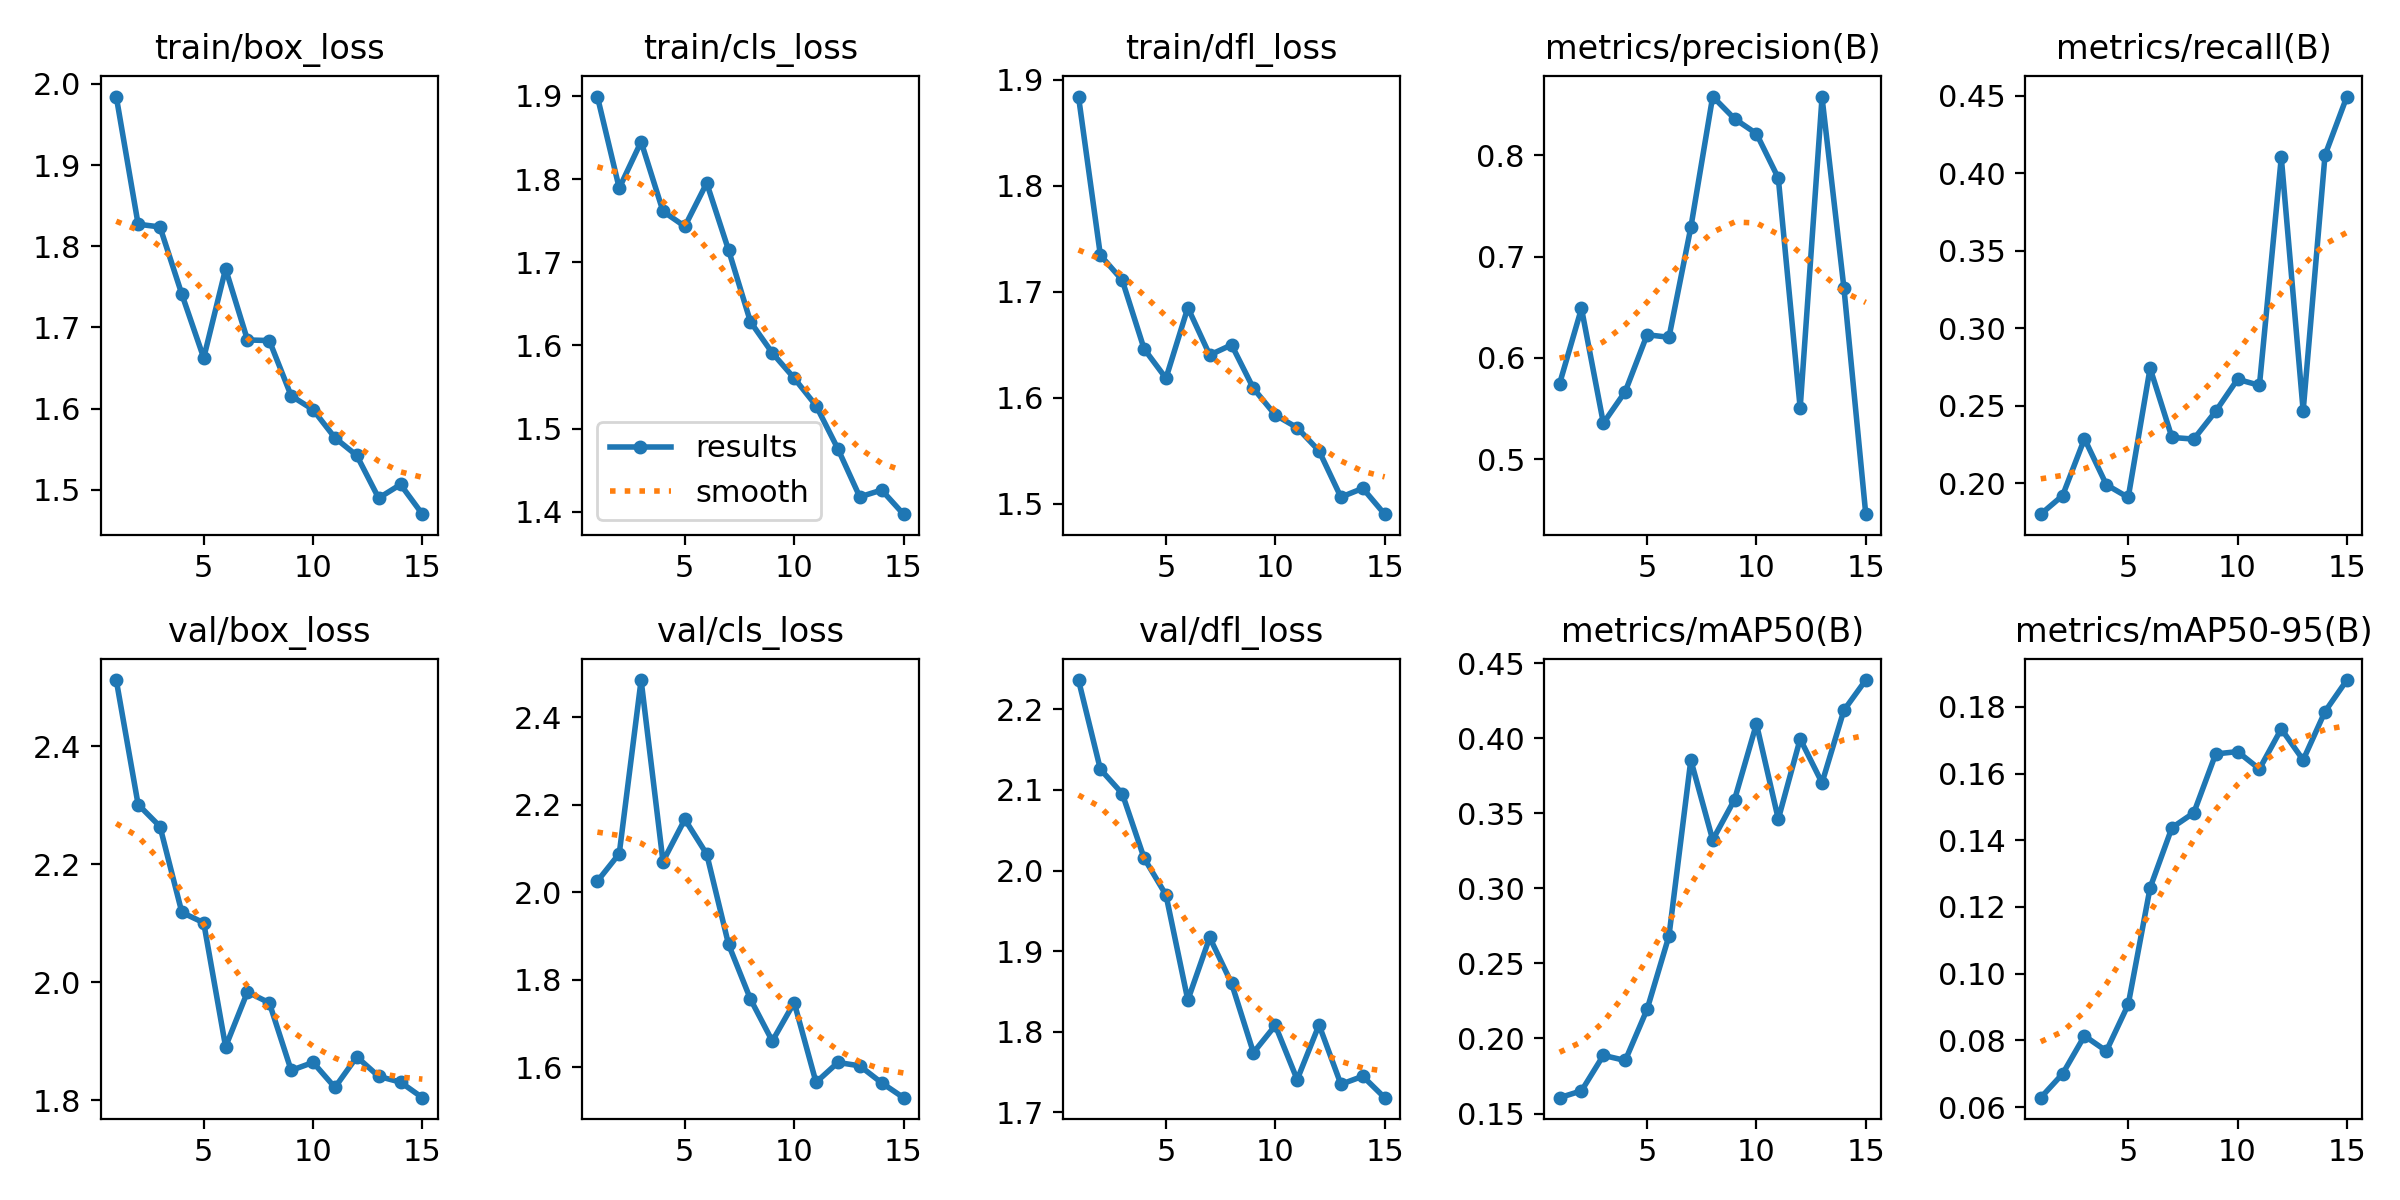

The table this chart was drawn from, first rows:
epoch, train/box_loss, train/cls_loss, train/dfl_loss, metrics/precision(B), metrics/recall(B), metrics/mAP50(B), metrics/mAP50-95(B), val/box_loss, val/cls_loss, val/dfl_loss, lr/pg0, lr/pg1, lr/pg2
1, 1.984, 1.899, 1.884, 0.5745, 0.1802, 0.1605, 0.06285, 2.512, 2.025, 2.236, 0.0004691, 0.0004691, 0.0004691
2, 1.827, 1.789, 1.735, 0.6488, 0.1922, 0.1651, 0.07, 2.301, 2.088, 2.126, 0.0008831, 0.0008831, 0.0008831
3, 1.824, 1.845, 1.711, 0.5354, 0.2289, 0.1888, 0.08137, 2.264, 2.485, 2.095, 0.001234, 0.001234, 0.001234
4, 1.741, 1.761, 1.646, 0.5666, 0.1992, 0.1853, 0.07684, 2.118, 2.07, 2.015, 0.001146, 0.001146, 0.001146
5, 1.662, 1.743, 1.619, 0.6228, 0.191, 0.2194, 0.09078, 2.101, 2.167, 1.97, 0.001052, 0.001052, 0.001052
6, 1.772, 1.795, 1.685, 0.6202, 0.2744, 0.2683, 0.1257, 1.891, 2.087, 1.839, 0.0009574, 0.0009574, 0.0009574
7, 1.685, 1.715, 1.641, 0.7288, 0.2297, 0.3855, 0.1438, 1.983, 1.881, 1.917, 0.0008631, 0.0008631, 0.0008631
8, 1.684, 1.628, 1.65, 0.858, 0.2286, 0.3323, 0.1482, 1.965, 1.756, 1.86, 0.0007688, 0.0007688, 0.0007688
9, 1.616, 1.591, 1.609, 0.8361, 0.2465, 0.3592, 0.1658, 1.851, 1.66, 1.774, 0.0006745, 0.0006745, 0.0006745
10, 1.599, 1.561, 1.584, 0.8214, 0.2672, 0.4096, 0.1666, 1.864, 1.748, 1.808, 0.0005802, 0.0005802, 0.0005802
11, 1.564, 1.528, 1.572, 0.7775, 0.2633, 0.3462, 0.1613, 1.822, 1.566, 1.74, 0.0004859, 0.0004859, 0.0004859
12, 1.542, 1.476, 1.55, 0.5504, 0.4103, 0.3996, 0.1734, 1.873, 1.611, 1.808, 0.0003916, 0.0003916, 0.0003916
13, 1.49, 1.418, 1.506, 0.8572, 0.2468, 0.3703, 0.1641, 1.84, 1.603, 1.735, 0.0002972, 0.0002972, 0.0002972
14, 1.506, 1.426, 1.515, 0.6691, 0.4118, 0.4187, 0.1786, 1.831, 1.565, 1.745, 0.0002029, 0.0002029, 0.0002029
15, 1.47, 1.397, 1.49, 0.4455, 0.4495, 0.4388, 0.188, 1.804, 1.531, 1.718, 0.0001086, 0.0001086, 0.0001086
